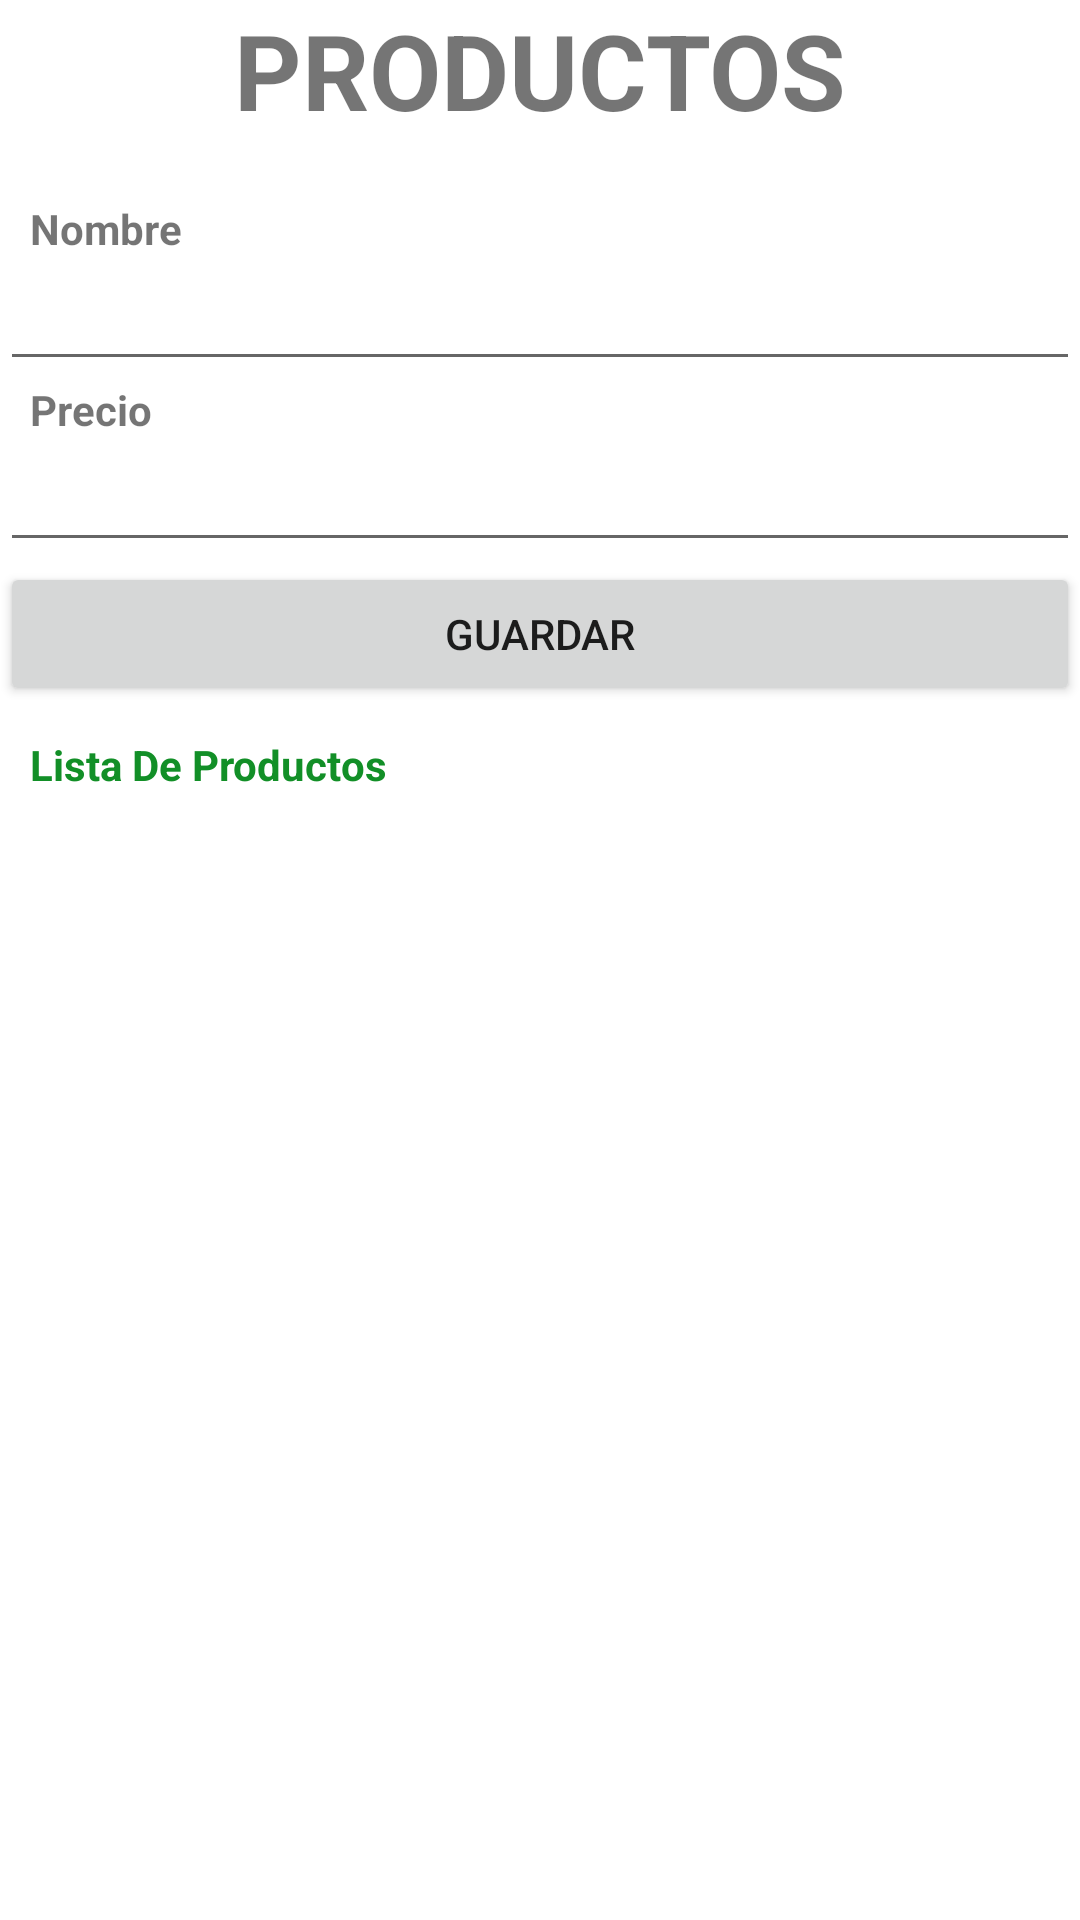

Reconstruct the res/layout file that produces this screen, plus the resources it refers to.
<!-- AndroidManifest.xml: application theme Theme.SQLiteComplexivo -->
<!-- res/layout/activity_add_product.xml -->
<?xml version="1.0" encoding="utf-8"?>
<androidx.constraintlayout.widget.ConstraintLayout xmlns:android="http://schemas.android.com/apk/res/android"
    xmlns:app="http://schemas.android.com/apk/res-auto"
    xmlns:tools="http://schemas.android.com/tools"
    android:layout_width="match_parent"
    android:layout_height="match_parent"
    tools:context=".admin.AddProduct">

    <LinearLayout
        android:layout_width="match_parent"
        android:layout_height="match_parent"
        android:orientation="vertical">

        <TextView
            android:id="@+id/textView6"
            android:layout_width="match_parent"
            android:layout_height="wrap_content"
            android:text="PRODUCTOS"
            android:textStyle="bold"
            android:textAlignment="center"
            android:textSize="35sp"/>

        <TextView
            android:id="@+id/textView"
            android:layout_width="match_parent"
            android:layout_height="wrap_content"
            android:text="Nombre"
            android:textStyle="bold"
            android:layout_marginStart="10dp"
            android:layout_marginTop="20dp"/>

        <EditText
            android:id="@+id/txtNombreProducto"
            android:layout_width="match_parent"
            android:layout_height="wrap_content"
            android:ems="10"
            android:inputType="textPersonName"
            tools:ignore="SpeakableTextPresentCheck,TouchTargetSizeCheck" />

        <TextView
            android:id="@+id/textView5"
            android:layout_width="match_parent"
            android:layout_height="wrap_content"
            android:text="Precio"
            android:textStyle="bold"
            android:layout_marginStart="10dp"/>

        <EditText
            android:id="@+id/txtPrecioProducto"
            android:layout_width="match_parent"
            android:layout_height="wrap_content"
            android:ems="10"
            android:inputType="textPersonName"
            tools:ignore="SpeakableTextPresentCheck,TouchTargetSizeCheck" />

        <Button
            android:id="@+id/btnGuardarProd"
            android:layout_width="match_parent"
            android:layout_height="wrap_content"
            android:text="Guardar" />

        <TextView
            android:id="@+id/textViewBack"
            android:layout_width="match_parent"
            android:layout_height="wrap_content"
            android:text="Lista De Productos"
            android:textStyle="bold"
            android:textColor="#128F27"
            android:layout_marginStart="10dp"
            android:layout_marginTop="10dp"/>

    </LinearLayout>
</androidx.constraintlayout.widget.ConstraintLayout>
<!-- resources referenced by this layout -->
<resources>
  <style name="Theme.SQLiteComplexivo" parent="Theme.MaterialComponents.DayNight.DarkActionBar">
          
          <item name="colorPrimary">@color/purple_500</item>
          <item name="colorPrimaryVariant">@color/purple_700</item>
          <item name="colorOnPrimary">@color/white</item>
          
          <item name="colorSecondary">@color/teal_200</item>
          <item name="colorSecondaryVariant">@color/teal_700</item>
          <item name="colorOnSecondary">@color/black</item>
          
          <item name="android:statusBarColor" tools:targetApi="l">?attr/colorPrimaryVariant</item>
          
      </style>
  <!-- not gathered from this repository: default colours our renderer supplied (Android Studio template values) -->
  <color name="purple_500">#FF6200EE</color>
  <color name="purple_700">#FF3700B3</color>
  <color name="teal_200">#FF03DAC5</color>
  <color name="teal_700">#FF018786</color>
  <color name="black">#FF000000</color>
  <color name="white">#FFFFFFFF</color>
</resources>
